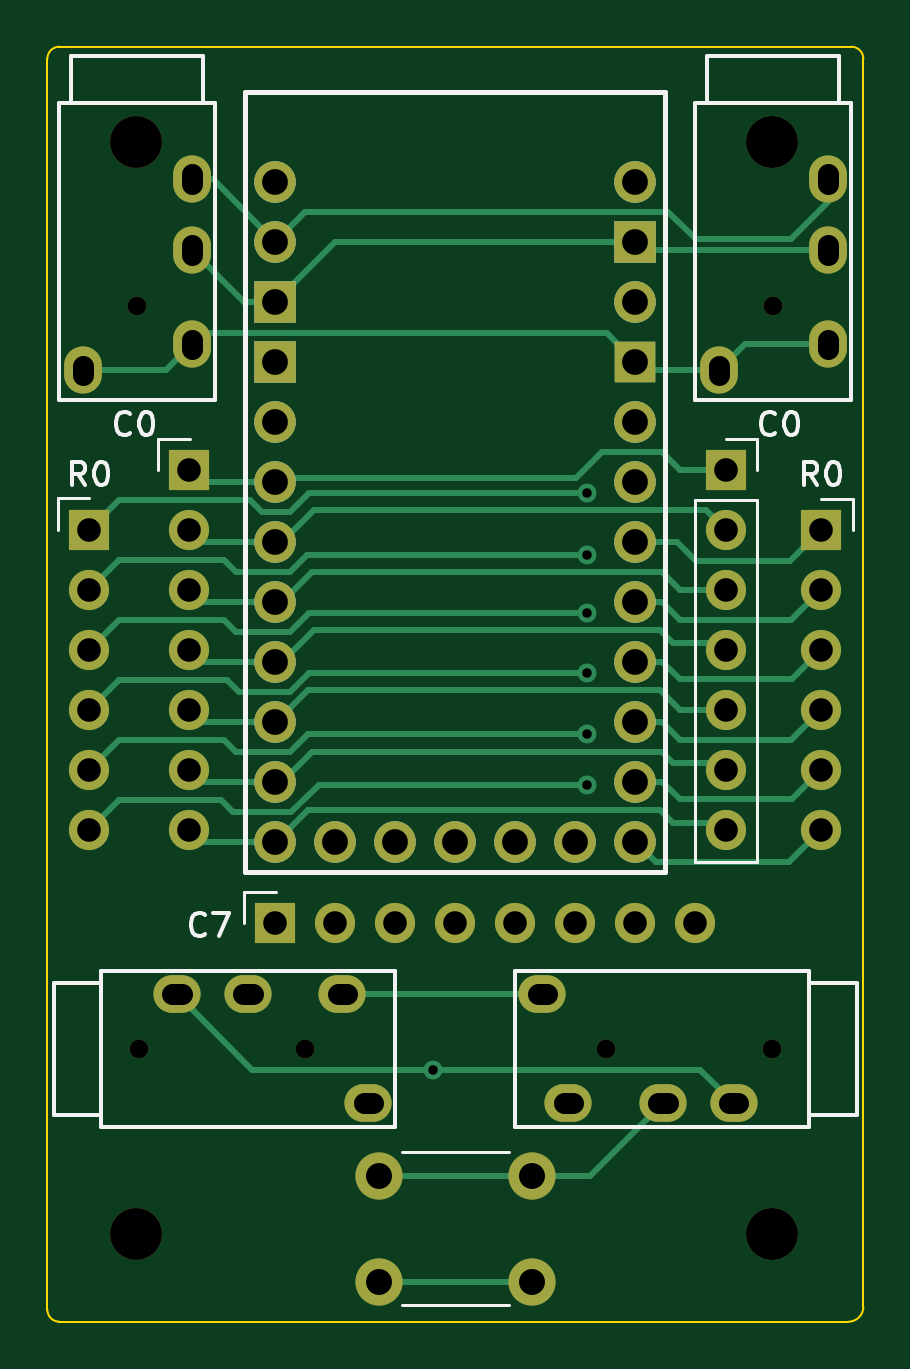
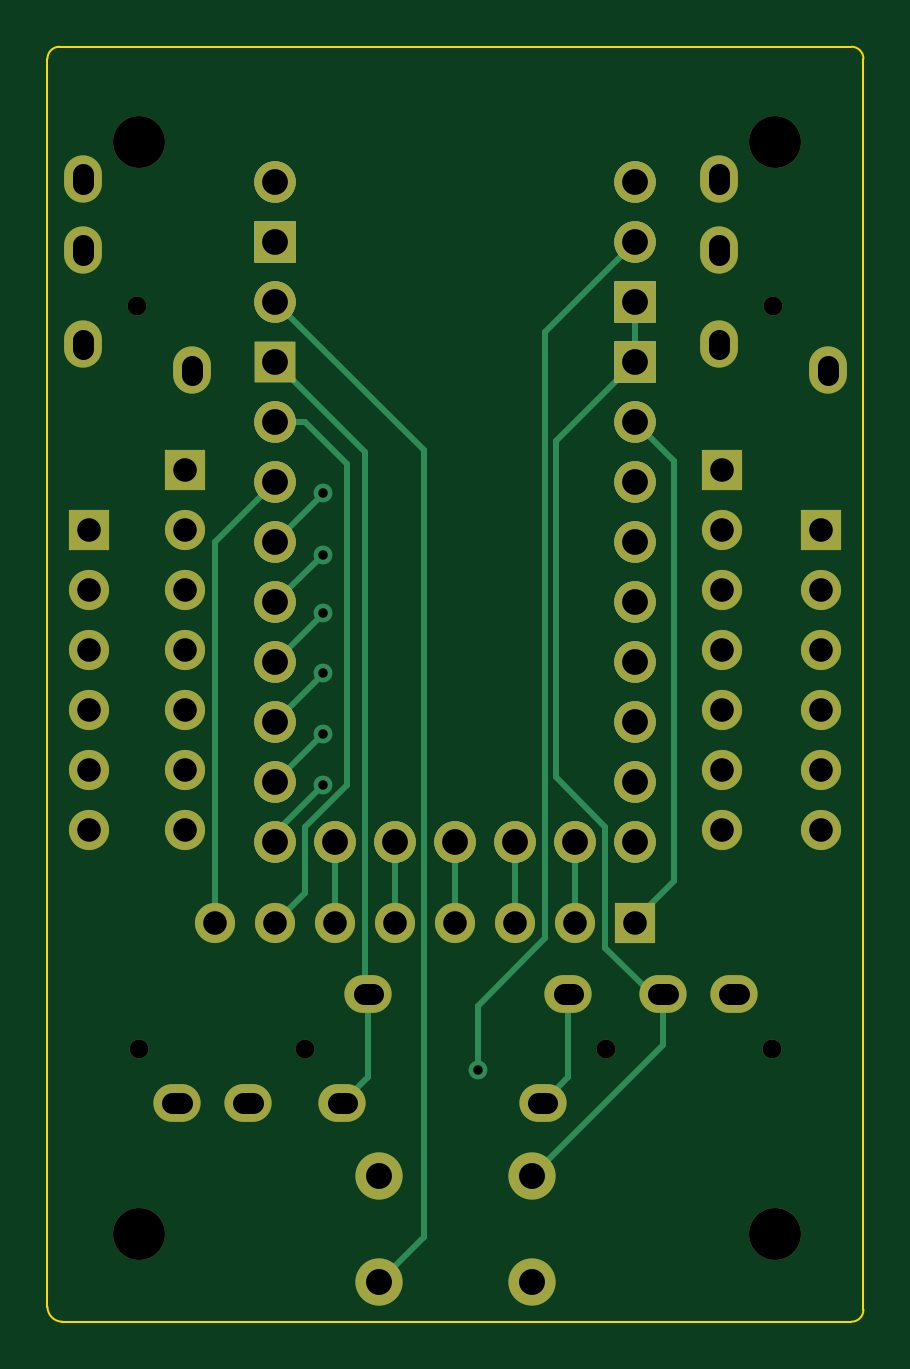
Circuit board: 11 layer files. Board 34.5 x 54.0 mm.
- bottom_copper: handwire microboard-B_Cu.gbl (6677 bytes)
- bottom_mask: handwire microboard-B_Mask.gbs (3728 bytes)
- paste: handwire microboard-B_Paste.gbp (502 bytes)
- bottom_silk: handwire microboard-B_Silkscreen.gbo (4502 bytes)
- outline: handwire microboard-Edge_Cuts.gm1 (1048 bytes)
- top_copper: handwire microboard-F_Cu.gtl (11382 bytes)
- top_mask: handwire microboard-F_Mask.gts (3728 bytes)
- paste: handwire microboard-F_Paste.gtp (502 bytes)
- top_silk: handwire microboard-F_Silkscreen.gto (11062 bytes)
- drill: handwire microboard-NPTH.drl (610 bytes)
- drill: handwire microboard-PTH.drl (2494 bytes)

=== bottom_copper: handwire microboard-B_Cu.gbl (6677 bytes, source omitted) ===
=== bottom_mask: handwire microboard-B_Mask.gbs ===
G04 #@! TF.GenerationSoftware,KiCad,Pcbnew,(6.0.6)*
G04 #@! TF.CreationDate,2023-06-15T04:42:45+08:00*
G04 #@! TF.ProjectId,handwire microboard,68616e64-7769-4726-9520-6d6963726f62,rev?*
G04 #@! TF.SameCoordinates,Original*
G04 #@! TF.FileFunction,Soldermask,Bot*
G04 #@! TF.FilePolarity,Negative*
%FSLAX46Y46*%
G04 Gerber Fmt 4.6, Leading zero omitted, Abs format (unit mm)*
G04 Created by KiCad (PCBNEW (6.0.6)) date 2023-06-15 04:42:45*
%MOMM*%
%LPD*%
G01*
G04 APERTURE LIST*
G04 Aperture macros list*
%AMOutline4P*
0 Free polygon, 4 corners , with rotation*
0 The origin of the aperture is its center*
0 number of corners: always 4*
0 $1 to $8 corner X, Y*
0 $9 Rotation angle, in degrees counterclockwise*
0 create outline with 4 corners*
4,1,4,$1,$2,$3,$4,$5,$6,$7,$8,$1,$2,$9*%
G04 Aperture macros list end*
%ADD10C,0.800000*%
%ADD11O,2.000000X1.600000*%
%ADD12C,2.200000*%
%ADD13O,1.600000X2.000000*%
%ADD14R,1.700000X1.700000*%
%ADD15O,1.700000X1.700000*%
%ADD16C,2.000000*%
%ADD17C,1.752600*%
%ADD18Outline4P,-0.876300X-0.876300X0.876300X-0.876300X0.876300X0.876300X-0.876300X0.876300X270.000000*%
%ADD19R,1.752600X1.752600*%
G04 APERTURE END LIST*
D10*
X166088948Y-115600500D03*
X159088948Y-115600500D03*
D11*
X156388948Y-113300500D03*
X157488948Y-117900500D03*
X161488948Y-117900500D03*
X164488948Y-117900500D03*
D12*
X139192000Y-77216000D03*
X166116000Y-77216000D03*
D10*
X166164948Y-84179500D03*
X166164948Y-77179500D03*
D13*
X163864948Y-86879500D03*
X168464948Y-85779500D03*
X168464948Y-81779500D03*
X168464948Y-78779500D03*
D10*
X139240948Y-77179500D03*
X139240948Y-84179500D03*
D13*
X136940948Y-86879500D03*
X141540948Y-85779500D03*
X141540948Y-81779500D03*
X141540948Y-78779500D03*
D10*
X139316948Y-115601500D03*
X146316948Y-115601500D03*
D11*
X149016948Y-117901500D03*
X147916948Y-113301500D03*
X143916948Y-113301500D03*
X140916948Y-113301500D03*
D12*
X139192000Y-123444000D03*
X166116000Y-123444000D03*
D14*
X141424948Y-91109500D03*
D15*
X141424948Y-93649500D03*
X141424948Y-96189500D03*
X141424948Y-98729500D03*
X141424948Y-101269500D03*
X141424948Y-103809500D03*
X141424948Y-106349500D03*
D14*
X137208948Y-93629500D03*
D15*
X137208948Y-96169500D03*
X137208948Y-98709500D03*
X137208948Y-101249500D03*
X137208948Y-103789500D03*
X137208948Y-106329500D03*
D14*
X168196948Y-93629500D03*
D15*
X168196948Y-96169500D03*
X168196948Y-98709500D03*
X168196948Y-101249500D03*
X168196948Y-103789500D03*
X168196948Y-106329500D03*
D14*
X164157948Y-91109500D03*
D15*
X164157948Y-93649500D03*
X164157948Y-96189500D03*
X164157948Y-98729500D03*
X164157948Y-101269500D03*
X164157948Y-103809500D03*
X164157948Y-106349500D03*
D16*
X149452948Y-120970500D03*
X155952948Y-120970500D03*
X149452948Y-125470500D03*
X155952948Y-125470500D03*
D14*
X145082948Y-110266500D03*
D15*
X147622948Y-110266500D03*
X150162948Y-110266500D03*
X152702948Y-110266500D03*
X155242948Y-110266500D03*
X157782948Y-110266500D03*
X160322948Y-110266500D03*
X162862948Y-110266500D03*
D17*
X145082948Y-78897500D03*
X145082948Y-81437500D03*
D18*
X145082948Y-83977500D03*
X145082948Y-86517500D03*
D17*
X145082948Y-89057500D03*
X145082948Y-91597500D03*
X145082948Y-94137500D03*
X145082948Y-96677500D03*
X145082948Y-99217500D03*
X145082948Y-101757500D03*
X145082948Y-104297500D03*
X145082948Y-106837500D03*
X160322948Y-106837500D03*
X160322948Y-104297500D03*
X160322948Y-101757500D03*
X160322948Y-99217500D03*
X160322948Y-96677500D03*
X160322948Y-94137500D03*
X160322948Y-91597500D03*
X160322948Y-89057500D03*
D19*
X160322948Y-86517500D03*
D17*
X160322948Y-83977500D03*
D18*
X160322948Y-81437500D03*
D17*
X160322948Y-78897500D03*
X147622948Y-106837500D03*
X150162948Y-106837500D03*
X152702948Y-106837500D03*
X155242948Y-106837500D03*
X157782948Y-106837500D03*
M02*

=== paste: handwire microboard-B_Paste.gbp ===
G04 #@! TF.GenerationSoftware,KiCad,Pcbnew,(6.0.6)*
G04 #@! TF.CreationDate,2023-06-15T04:42:45+08:00*
G04 #@! TF.ProjectId,handwire microboard,68616e64-7769-4726-9520-6d6963726f62,rev?*
G04 #@! TF.SameCoordinates,Original*
G04 #@! TF.FileFunction,Paste,Bot*
G04 #@! TF.FilePolarity,Positive*
%FSLAX46Y46*%
G04 Gerber Fmt 4.6, Leading zero omitted, Abs format (unit mm)*
G04 Created by KiCad (PCBNEW (6.0.6)) date 2023-06-15 04:42:45*
%MOMM*%
%LPD*%
G01*
G04 APERTURE LIST*
G04 APERTURE END LIST*
M02*

=== bottom_silk: handwire microboard-B_Silkscreen.gbo ===
G04 #@! TF.GenerationSoftware,KiCad,Pcbnew,(6.0.6)*
G04 #@! TF.CreationDate,2023-06-15T04:42:45+08:00*
G04 #@! TF.ProjectId,handwire microboard,68616e64-7769-4726-9520-6d6963726f62,rev?*
G04 #@! TF.SameCoordinates,Original*
G04 #@! TF.FileFunction,Legend,Bot*
G04 #@! TF.FilePolarity,Positive*
%FSLAX46Y46*%
G04 Gerber Fmt 4.6, Leading zero omitted, Abs format (unit mm)*
G04 Created by KiCad (PCBNEW (6.0.6)) date 2023-06-15 04:42:45*
%MOMM*%
%LPD*%
G01*
G04 APERTURE LIST*
G04 Aperture macros list*
%AMOutline4P*
0 Free polygon, 4 corners , with rotation*
0 The origin of the aperture is its center*
0 number of corners: always 4*
0 $1 to $8 corner X, Y*
0 $9 Rotation angle, in degrees counterclockwise*
0 create outline with 4 corners*
4,1,4,$1,$2,$3,$4,$5,$6,$7,$8,$1,$2,$9*%
G04 Aperture macros list end*
%ADD10C,1.752600*%
%ADD11Outline4P,-0.876300X-0.876300X0.876300X-0.876300X0.876300X0.876300X-0.876300X0.876300X270.000000*%
%ADD12R,1.752600X1.752600*%
%ADD13C,0.800000*%
%ADD14O,2.000000X1.600000*%
%ADD15C,2.200000*%
%ADD16O,1.600000X2.000000*%
%ADD17R,1.700000X1.700000*%
%ADD18O,1.700000X1.700000*%
%ADD19C,2.000000*%
G04 APERTURE END LIST*
D10*
X145082948Y-78897500D03*
X145082948Y-81437500D03*
D11*
X145082948Y-83977500D03*
X145082948Y-86517500D03*
D10*
X145082948Y-89057500D03*
X145082948Y-91597500D03*
X145082948Y-94137500D03*
X145082948Y-96677500D03*
X145082948Y-99217500D03*
X145082948Y-101757500D03*
X145082948Y-104297500D03*
X145082948Y-106837500D03*
X160322948Y-106837500D03*
X160322948Y-104297500D03*
X160322948Y-101757500D03*
X160322948Y-99217500D03*
X160322948Y-96677500D03*
X160322948Y-94137500D03*
X160322948Y-91597500D03*
X160322948Y-89057500D03*
D12*
X160322948Y-86517500D03*
D10*
X160322948Y-83977500D03*
D11*
X160322948Y-81437500D03*
D10*
X160322948Y-78897500D03*
X147622948Y-106837500D03*
X150162948Y-106837500D03*
X152702948Y-106837500D03*
X155242948Y-106837500D03*
X157782948Y-106837500D03*
%LPC*%
D13*
X166088948Y-115600500D03*
X159088948Y-115600500D03*
D14*
X156388948Y-113300500D03*
X157488948Y-117900500D03*
X161488948Y-117900500D03*
X164488948Y-117900500D03*
D15*
X139192000Y-77216000D03*
X166116000Y-77216000D03*
D13*
X166164948Y-84179500D03*
X166164948Y-77179500D03*
D16*
X163864948Y-86879500D03*
X168464948Y-85779500D03*
X168464948Y-81779500D03*
X168464948Y-78779500D03*
D13*
X139240948Y-77179500D03*
X139240948Y-84179500D03*
D16*
X136940948Y-86879500D03*
X141540948Y-85779500D03*
X141540948Y-81779500D03*
X141540948Y-78779500D03*
D13*
X139316948Y-115601500D03*
X146316948Y-115601500D03*
D14*
X149016948Y-117901500D03*
X147916948Y-113301500D03*
X143916948Y-113301500D03*
X140916948Y-113301500D03*
D15*
X139192000Y-123444000D03*
X166116000Y-123444000D03*
D17*
X141424948Y-91109500D03*
D18*
X141424948Y-93649500D03*
X141424948Y-96189500D03*
X141424948Y-98729500D03*
X141424948Y-101269500D03*
X141424948Y-103809500D03*
X141424948Y-106349500D03*
D17*
X137208948Y-93629500D03*
D18*
X137208948Y-96169500D03*
X137208948Y-98709500D03*
X137208948Y-101249500D03*
X137208948Y-103789500D03*
X137208948Y-106329500D03*
D17*
X168196948Y-93629500D03*
D18*
X168196948Y-96169500D03*
X168196948Y-98709500D03*
X168196948Y-101249500D03*
X168196948Y-103789500D03*
X168196948Y-106329500D03*
D17*
X164157948Y-91109500D03*
D18*
X164157948Y-93649500D03*
X164157948Y-96189500D03*
X164157948Y-98729500D03*
X164157948Y-101269500D03*
X164157948Y-103809500D03*
X164157948Y-106349500D03*
D19*
X149452948Y-120970500D03*
X155952948Y-120970500D03*
X149452948Y-125470500D03*
X155952948Y-125470500D03*
D17*
X145082948Y-110266500D03*
D18*
X147622948Y-110266500D03*
X150162948Y-110266500D03*
X152702948Y-110266500D03*
X155242948Y-110266500D03*
X157782948Y-110266500D03*
X160322948Y-110266500D03*
X162862948Y-110266500D03*
D10*
X145082948Y-78897500D03*
X145082948Y-81437500D03*
D11*
X145082948Y-83977500D03*
X145082948Y-86517500D03*
D10*
X145082948Y-89057500D03*
X145082948Y-91597500D03*
X145082948Y-94137500D03*
X145082948Y-96677500D03*
X145082948Y-99217500D03*
X145082948Y-101757500D03*
X145082948Y-104297500D03*
X145082948Y-106837500D03*
X160322948Y-106837500D03*
X160322948Y-104297500D03*
X160322948Y-101757500D03*
X160322948Y-99217500D03*
X160322948Y-96677500D03*
X160322948Y-94137500D03*
X160322948Y-91597500D03*
X160322948Y-89057500D03*
D12*
X160322948Y-86517500D03*
D10*
X160322948Y-83977500D03*
D11*
X160322948Y-81437500D03*
D10*
X160322948Y-78897500D03*
X147622948Y-106837500D03*
X150162948Y-106837500D03*
X152702948Y-106837500D03*
X155242948Y-106837500D03*
X157782948Y-106837500D03*
M02*

=== outline: handwire microboard-Edge_Cuts.gm1 ===
G04 #@! TF.GenerationSoftware,KiCad,Pcbnew,(6.0.6)*
G04 #@! TF.CreationDate,2023-06-15T04:42:45+08:00*
G04 #@! TF.ProjectId,handwire microboard,68616e64-7769-4726-9520-6d6963726f62,rev?*
G04 #@! TF.SameCoordinates,Original*
G04 #@! TF.FileFunction,Profile,NP*
%FSLAX46Y46*%
G04 Gerber Fmt 4.6, Leading zero omitted, Abs format (unit mm)*
G04 Created by KiCad (PCBNEW (6.0.6)) date 2023-06-15 04:42:45*
%MOMM*%
%LPD*%
G01*
G04 APERTURE LIST*
G04 #@! TA.AperFunction,Profile*
%ADD10C,0.100000*%
G04 #@! TD*
G04 APERTURE END LIST*
D10*
X135938948Y-73182500D02*
X169466948Y-73182500D01*
X135938948Y-73182548D02*
G75*
G03*
X135430948Y-73690500I-48J-507952D01*
G01*
X169974900Y-73690500D02*
G75*
G03*
X169466948Y-73182500I-508000J0D01*
G01*
X169339948Y-127157548D02*
G75*
G03*
X169974948Y-126522500I-48J635048D01*
G01*
X135430900Y-126649500D02*
G75*
G03*
X135938948Y-127157500I508000J0D01*
G01*
X169339948Y-127157500D02*
X135938948Y-127157500D01*
X169974948Y-73690500D02*
X169974948Y-126522500D01*
X135430948Y-73690500D02*
X135430948Y-126649500D01*
M02*

=== top_copper: handwire microboard-F_Cu.gtl (11382 bytes, source omitted) ===
=== top_mask: handwire microboard-F_Mask.gts ===
G04 #@! TF.GenerationSoftware,KiCad,Pcbnew,(6.0.6)*
G04 #@! TF.CreationDate,2023-06-15T04:42:45+08:00*
G04 #@! TF.ProjectId,handwire microboard,68616e64-7769-4726-9520-6d6963726f62,rev?*
G04 #@! TF.SameCoordinates,Original*
G04 #@! TF.FileFunction,Soldermask,Top*
G04 #@! TF.FilePolarity,Negative*
%FSLAX46Y46*%
G04 Gerber Fmt 4.6, Leading zero omitted, Abs format (unit mm)*
G04 Created by KiCad (PCBNEW (6.0.6)) date 2023-06-15 04:42:45*
%MOMM*%
%LPD*%
G01*
G04 APERTURE LIST*
G04 Aperture macros list*
%AMOutline4P*
0 Free polygon, 4 corners , with rotation*
0 The origin of the aperture is its center*
0 number of corners: always 4*
0 $1 to $8 corner X, Y*
0 $9 Rotation angle, in degrees counterclockwise*
0 create outline with 4 corners*
4,1,4,$1,$2,$3,$4,$5,$6,$7,$8,$1,$2,$9*%
G04 Aperture macros list end*
%ADD10C,0.800000*%
%ADD11O,2.000000X1.600000*%
%ADD12C,2.200000*%
%ADD13O,1.600000X2.000000*%
%ADD14R,1.700000X1.700000*%
%ADD15O,1.700000X1.700000*%
%ADD16C,2.000000*%
%ADD17C,1.752600*%
%ADD18Outline4P,-0.876300X-0.876300X0.876300X-0.876300X0.876300X0.876300X-0.876300X0.876300X270.000000*%
%ADD19R,1.752600X1.752600*%
G04 APERTURE END LIST*
D10*
X166088948Y-115600500D03*
X159088948Y-115600500D03*
D11*
X156388948Y-113300500D03*
X157488948Y-117900500D03*
X161488948Y-117900500D03*
X164488948Y-117900500D03*
D12*
X139192000Y-77216000D03*
X166116000Y-77216000D03*
D10*
X166164948Y-84179500D03*
X166164948Y-77179500D03*
D13*
X163864948Y-86879500D03*
X168464948Y-85779500D03*
X168464948Y-81779500D03*
X168464948Y-78779500D03*
D10*
X139240948Y-77179500D03*
X139240948Y-84179500D03*
D13*
X136940948Y-86879500D03*
X141540948Y-85779500D03*
X141540948Y-81779500D03*
X141540948Y-78779500D03*
D10*
X139316948Y-115601500D03*
X146316948Y-115601500D03*
D11*
X149016948Y-117901500D03*
X147916948Y-113301500D03*
X143916948Y-113301500D03*
X140916948Y-113301500D03*
D12*
X139192000Y-123444000D03*
X166116000Y-123444000D03*
D14*
X141424948Y-91109500D03*
D15*
X141424948Y-93649500D03*
X141424948Y-96189500D03*
X141424948Y-98729500D03*
X141424948Y-101269500D03*
X141424948Y-103809500D03*
X141424948Y-106349500D03*
D14*
X137208948Y-93629500D03*
D15*
X137208948Y-96169500D03*
X137208948Y-98709500D03*
X137208948Y-101249500D03*
X137208948Y-103789500D03*
X137208948Y-106329500D03*
D14*
X168196948Y-93629500D03*
D15*
X168196948Y-96169500D03*
X168196948Y-98709500D03*
X168196948Y-101249500D03*
X168196948Y-103789500D03*
X168196948Y-106329500D03*
D14*
X164157948Y-91109500D03*
D15*
X164157948Y-93649500D03*
X164157948Y-96189500D03*
X164157948Y-98729500D03*
X164157948Y-101269500D03*
X164157948Y-103809500D03*
X164157948Y-106349500D03*
D16*
X149452948Y-120970500D03*
X155952948Y-120970500D03*
X149452948Y-125470500D03*
X155952948Y-125470500D03*
D14*
X145082948Y-110266500D03*
D15*
X147622948Y-110266500D03*
X150162948Y-110266500D03*
X152702948Y-110266500D03*
X155242948Y-110266500D03*
X157782948Y-110266500D03*
X160322948Y-110266500D03*
X162862948Y-110266500D03*
D17*
X145082948Y-78897500D03*
X145082948Y-81437500D03*
D18*
X145082948Y-83977500D03*
X145082948Y-86517500D03*
D17*
X145082948Y-89057500D03*
X145082948Y-91597500D03*
X145082948Y-94137500D03*
X145082948Y-96677500D03*
X145082948Y-99217500D03*
X145082948Y-101757500D03*
X145082948Y-104297500D03*
X145082948Y-106837500D03*
X160322948Y-106837500D03*
X160322948Y-104297500D03*
X160322948Y-101757500D03*
X160322948Y-99217500D03*
X160322948Y-96677500D03*
X160322948Y-94137500D03*
X160322948Y-91597500D03*
X160322948Y-89057500D03*
D19*
X160322948Y-86517500D03*
D17*
X160322948Y-83977500D03*
D18*
X160322948Y-81437500D03*
D17*
X160322948Y-78897500D03*
X147622948Y-106837500D03*
X150162948Y-106837500D03*
X152702948Y-106837500D03*
X155242948Y-106837500D03*
X157782948Y-106837500D03*
M02*

=== paste: handwire microboard-F_Paste.gtp ===
G04 #@! TF.GenerationSoftware,KiCad,Pcbnew,(6.0.6)*
G04 #@! TF.CreationDate,2023-06-15T04:42:45+08:00*
G04 #@! TF.ProjectId,handwire microboard,68616e64-7769-4726-9520-6d6963726f62,rev?*
G04 #@! TF.SameCoordinates,Original*
G04 #@! TF.FileFunction,Paste,Top*
G04 #@! TF.FilePolarity,Positive*
%FSLAX46Y46*%
G04 Gerber Fmt 4.6, Leading zero omitted, Abs format (unit mm)*
G04 Created by KiCad (PCBNEW (6.0.6)) date 2023-06-15 04:42:45*
%MOMM*%
%LPD*%
G01*
G04 APERTURE LIST*
G04 APERTURE END LIST*
M02*

=== top_silk: handwire microboard-F_Silkscreen.gto (11062 bytes, source omitted) ===
=== drill: handwire microboard-NPTH.drl ===
M48
; DRILL file {KiCad (6.0.6)} date Thu Jun 15 04:42:44 2023
; FORMAT={-:-/ absolute / metric / decimal}
; #@! TF.CreationDate,2023-06-15T04:42:44+08:00
; #@! TF.GenerationSoftware,Kicad,Pcbnew,(6.0.6)
; #@! TF.FileFunction,NonPlated,1,2,NPTH
FMAT,2
METRIC
; #@! TA.AperFunction,NonPlated,NPTH,ComponentDrill
T1C0.800
; #@! TA.AperFunction,NonPlated,NPTH,ComponentDrill
T2C2.200
%
G90
G05
T1
X139.241Y-77.179
X139.241Y-84.179
X139.317Y-115.602
X146.317Y-115.602
X159.089Y-115.6
X166.089Y-115.6
X166.165Y-77.179
X166.165Y-84.179
T2
X139.192Y-77.216
X139.192Y-123.444
X166.116Y-77.216
X166.116Y-123.444
T0
M30

=== drill: handwire microboard-PTH.drl (2494 bytes, source withheld) ===
